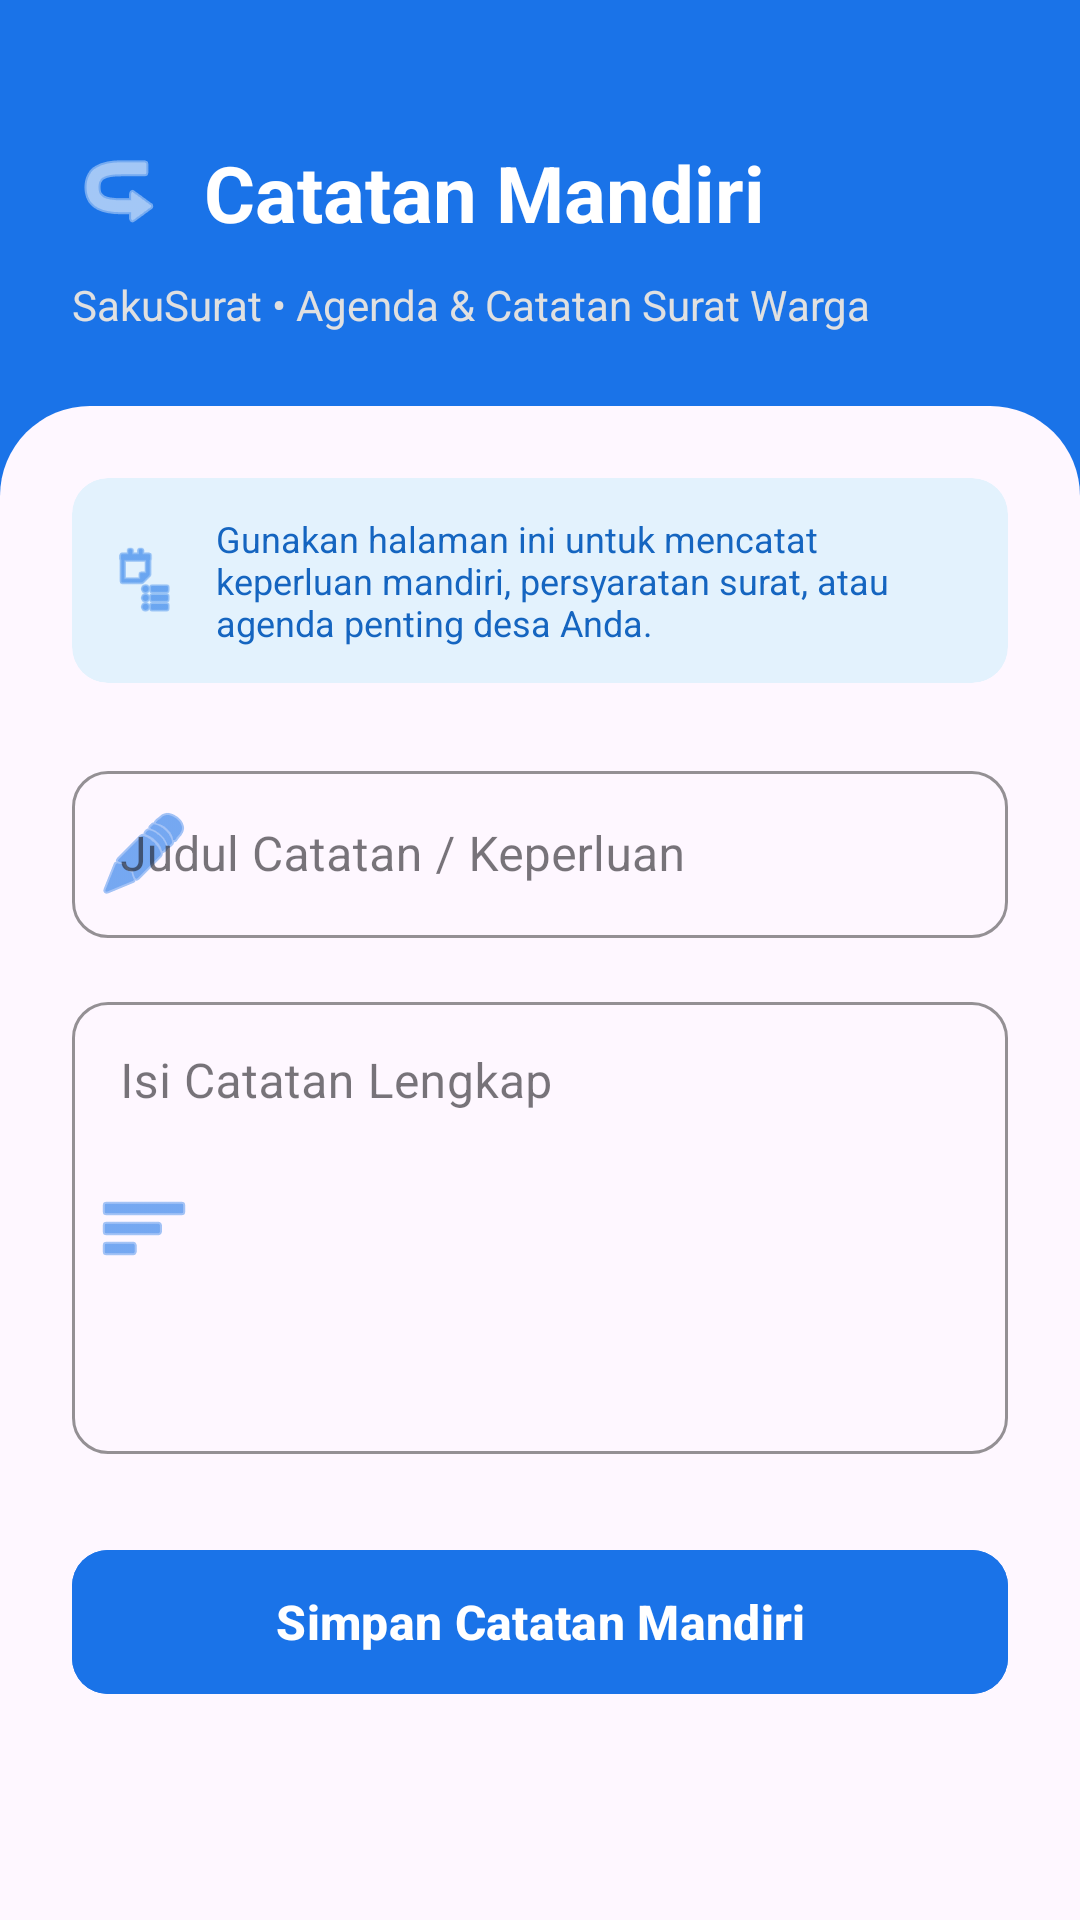

Layout XML and referenced resources for this Android screen:
<!-- AndroidManifest.xml: application theme Theme.Suciloyalty -->
<!-- res/layout/activity_note_form.xml -->
<?xml version="1.0" encoding="utf-8"?>
<androidx.coordinatorlayout.widget.CoordinatorLayout
    xmlns:android="http://schemas.android.com/apk/res/android"
    xmlns:app="http://schemas.android.com/apk/res-auto"
    xmlns:tools="http://schemas.android.com/tools"
    android:id="@+id/main"
    android:layout_width="match_parent"
    android:layout_height="match_parent"
    android:background="#F8F9FA"
    tools:context=".NoteFormActivity">

    <com.google.android.material.appbar.AppBarLayout
        android:layout_width="match_parent"
        android:layout_height="wrap_content"
        android:background="@android:color/transparent"
        app:elevation="0dp">

        <androidx.constraintlayout.widget.ConstraintLayout
            android:layout_width="match_parent"
            android:layout_height="170dp"
            android:background="@color/bina_desa_blue"
            android:padding="24dp">

            <ImageView
                android:id="@+id/btnBack"
                android:layout_width="32dp"
                android:layout_height="32dp"
                android:layout_marginTop="24dp"
                android:contentDescription="Kembali"
                android:src="@android:drawable/ic_menu_revert"
                android:rotation="180"
                app:tint="@android:color/white"
                app:layout_constraintTop_toTopOf="parent"
                app:layout_constraintStart_toStartOf="parent" />

            <TextView
                android:id="@+id/tvFormTitle"
                android:layout_width="wrap_content"
                android:layout_height="wrap_content"
                android:layout_marginStart="12dp"
                android:text="Catatan Mandiri"
                android:textColor="@android:color/white"
                android:textSize="26sp"
                android:textStyle="bold"
                app:layout_constraintTop_toTopOf="@id/btnBack"
                app:layout_constraintBottom_toBottomOf="@id/btnBack"
                app:layout_constraintStart_toEndOf="@id/btnBack" />

            <TextView
                android:layout_width="0dp"
                android:layout_height="wrap_content"
                android:layout_marginTop="12dp"
                android:text="SakuSurat • Agenda &amp; Catatan Surat Warga"
                android:textColor="#E0E0E0"
                android:textSize="14sp"
                app:layout_constraintTop_toBottomOf="@id/btnBack"
                app:layout_constraintStart_toStartOf="parent"
                app:layout_constraintEnd_toEndOf="parent" />

        </androidx.constraintlayout.widget.ConstraintLayout>
    </com.google.android.material.appbar.AppBarLayout>

    <androidx.core.widget.NestedScrollView
        android:layout_width="match_parent"
        android:layout_height="match_parent"
        android:layout_marginTop="-35dp"
        android:background="@drawable/bg_form_curve"
        app:layout_behavior="@string/appbar_scrolling_view_behavior">

        <LinearLayout
            android:layout_width="match_parent"
            android:layout_height="wrap_content"
            android:orientation="vertical"
            android:padding="24dp">

            <com.google.android.material.card.MaterialCardView
                android:layout_width="match_parent"
                android:layout_height="wrap_content"
                android:layout_marginBottom="24dp"
                app:cardBackgroundColor="#E3F2FD"
                app:cardCornerRadius="12dp"
                app:cardElevation="0dp"
                app:strokeWidth="0dp">

                <LinearLayout
                    android:layout_width="match_parent"
                    android:layout_height="wrap_content"
                    android:orientation="horizontal"
                    android:padding="12dp">

                    <ImageView
                        android:layout_width="24dp"
                        android:layout_height="24dp"
                        android:layout_gravity="center_vertical"
                        android:src="@android:drawable/ic_menu_agenda"
                        app:tint="@color/bina_desa_blue" />

                    <TextView
                        android:layout_width="match_parent"
                        android:layout_height="wrap_content"
                        android:layout_marginStart="12dp"
                        android:text="Gunakan halaman ini untuk mencatat keperluan mandiri, persyaratan surat, atau agenda penting desa Anda."
                        android:textColor="#1565C0"
                        android:textSize="12sp" />
                </LinearLayout>
            </com.google.android.material.card.MaterialCardView>

            <com.google.android.material.textfield.TextInputLayout
                style="@style/Widget.MaterialComponents.TextInputLayout.OutlinedBox"
                android:layout_width="match_parent"
                android:layout_height="wrap_content"
                android:layout_marginBottom="16dp"
                android:hint="Judul Catatan / Keperluan"
                app:boxCornerRadiusTopStart="12dp"
                app:boxCornerRadiusTopEnd="12dp"
                app:boxCornerRadiusBottomStart="12dp"
                app:boxCornerRadiusBottomEnd="12dp"
                app:boxStrokeColor="@color/bina_desa_blue"
                app:hintTextColor="@color/bina_desa_blue"
                app:startIconDrawable="@android:drawable/ic_menu_edit"
                app:startIconTint="@color/bina_desa_blue">

                <com.google.android.material.textfield.TextInputEditText
                    android:id="@+id/etTitle"
                    android:layout_width="match_parent"
                    android:layout_height="wrap_content"
                    android:inputType="textCapSentences"
                    android:textColor="@android:color/black" />
            </com.google.android.material.textfield.TextInputLayout>

            <com.google.android.material.textfield.TextInputLayout
                style="@style/Widget.MaterialComponents.TextInputLayout.OutlinedBox"
                android:layout_width="match_parent"
                android:layout_height="wrap_content"
                android:layout_marginBottom="28dp"
                android:hint="Isi Catatan Lengkap"
                app:boxCornerRadiusTopStart="12dp"
                app:boxCornerRadiusTopEnd="12dp"
                app:boxCornerRadiusBottomStart="12dp"
                app:boxCornerRadiusBottomEnd="12dp"
                app:boxStrokeColor="@color/bina_desa_blue"
                app:hintTextColor="@color/bina_desa_blue"
                app:startIconDrawable="@android:drawable/ic_menu_sort_by_size"
                app:startIconTint="@color/bina_desa_blue">

                <com.google.android.material.textfield.TextInputEditText
                    android:id="@+id/etContent"
                    android:layout_width="match_parent"
                    android:layout_height="wrap_content"
                    android:minLines="6"
                    android:gravity="top"
                    android:inputType="textMultiLine"
                    android:textColor="@android:color/black" />
            </com.google.android.material.textfield.TextInputLayout>

            <com.google.android.material.button.MaterialButton
                android:id="@+id/btnSaveNote"
                android:layout_width="match_parent"
                android:layout_height="56dp"
                android:text="Simpan Catatan Mandiri"
                android:textAllCaps="false"
                android:textSize="16sp"
                android:textStyle="bold"
                android:backgroundTint="@color/bina_desa_blue"
                android:textColor="@android:color/white"
                app:cornerRadius="12dp"
                app:elevation="4dp" />

        </LinearLayout>
    </androidx.core.widget.NestedScrollView>

</androidx.coordinatorlayout.widget.CoordinatorLayout>
<!-- resources referenced by this layout -->
<resources>
  <color name="bina_desa_blue">#1A73E8</color>
  <!-- drawable bg_form_curve (drawable) -->
  <?xml version="1.0" encoding="utf-8"?>
  <shape xmlns:android="http://schemas.android.com/apk/res/android"
      android:shape="rectangle">
  
      
      <solid android:color="?attr/colorSurface" />
  
      
      <corners
          android:topLeftRadius="30dp"
          android:topRightRadius="30dp" />
  
  </shape>
  <style name="Theme.Suciloyalty" parent="Base.Theme.Suciloyalty" />
  <style name="Base.Theme.Suciloyalty" parent="Theme.Material3.DayNight.NoActionBar">
          
          
      </style>
</resources>
